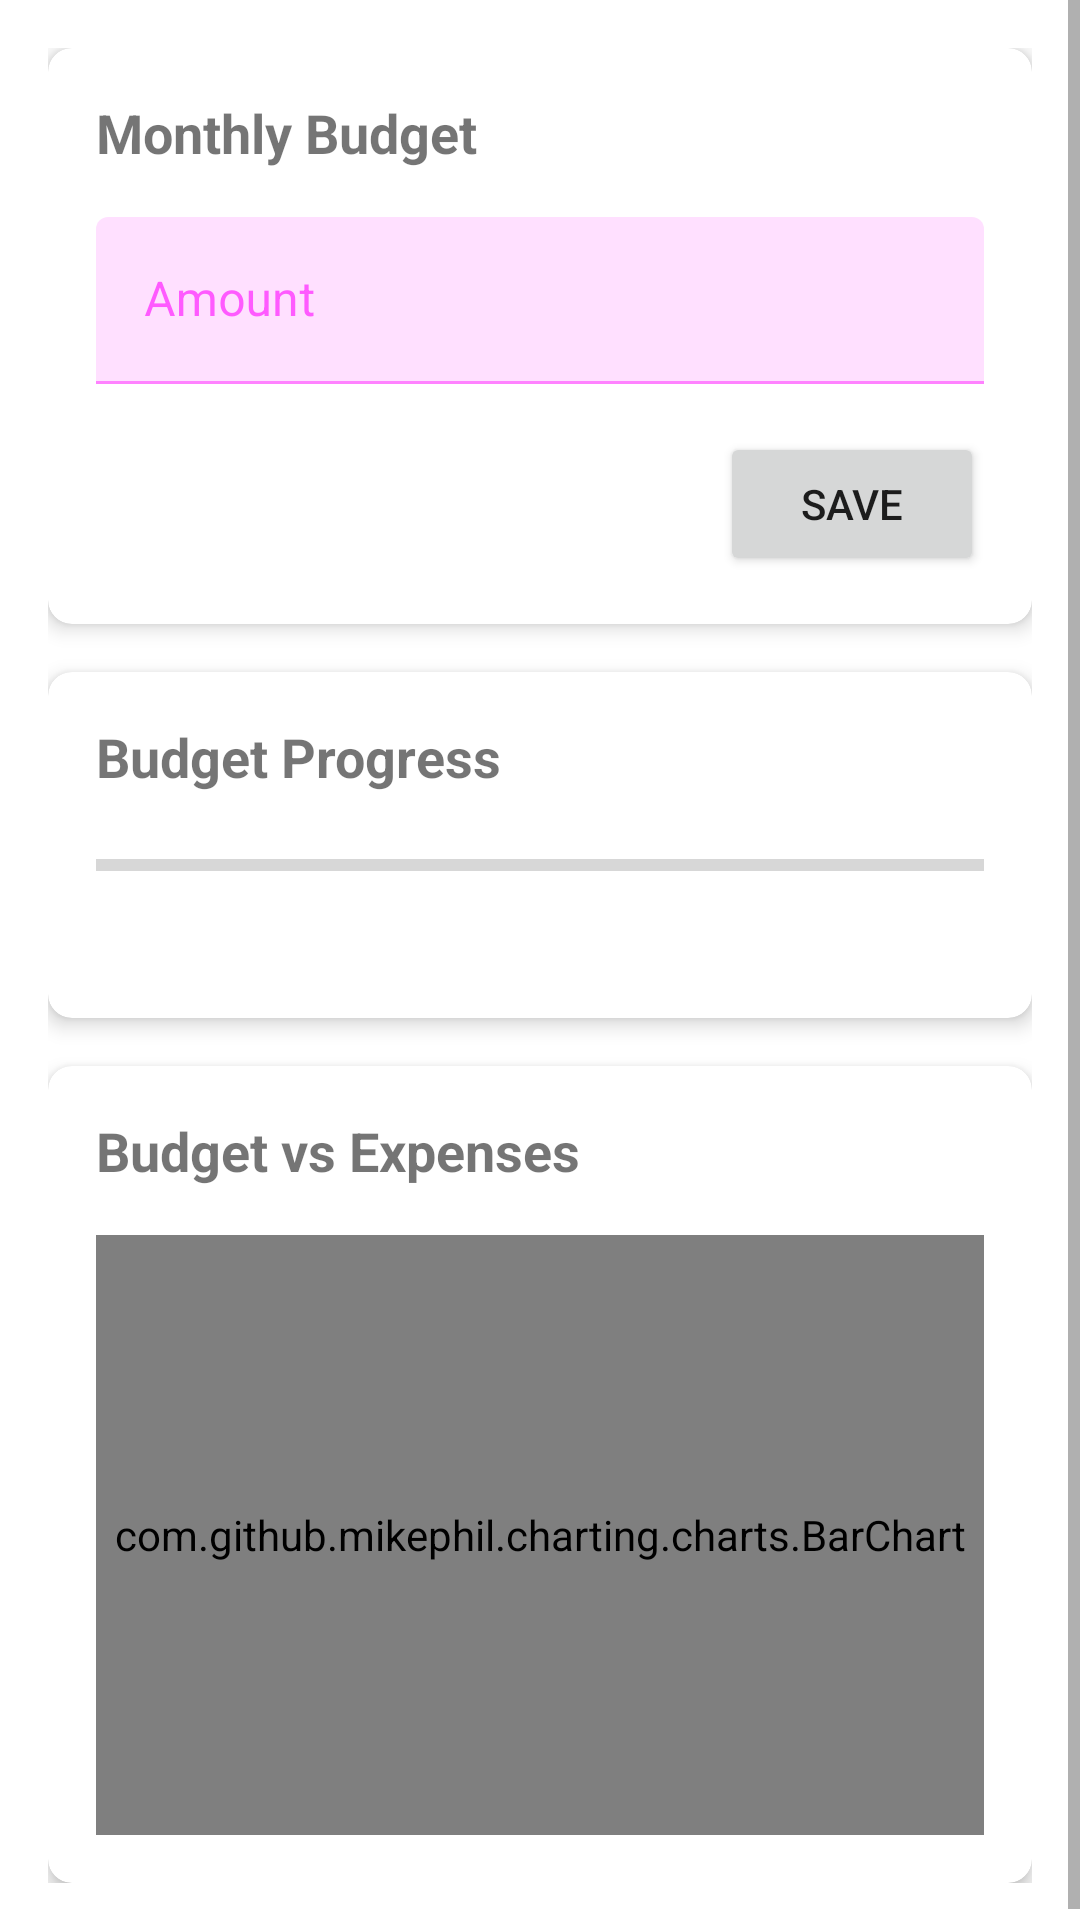

Reconstruct the res/layout file that produces this screen, plus the resources it refers to.
<!-- AndroidManifest.xml: application theme Theme.SpendWiseApp -->
<!-- res/layout/fragment_budget.xml -->
<?xml version="1.0" encoding="utf-8"?>

<ScrollView xmlns:android="http://schemas.android.com/apk/res/android"
    xmlns:app="http://schemas.android.com/apk/res-auto"
    android:layout_width="match_parent"
    android:layout_height="match_parent">

    <LinearLayout
        android:layout_width="match_parent"
        android:layout_height="wrap_content"
        android:orientation="vertical"
        android:padding="16dp">

        <androidx.cardview.widget.CardView
            android:layout_width="match_parent"
            android:layout_height="wrap_content"
            android:layout_marginBottom="16dp"
            app:cardCornerRadius="8dp"
            app:cardElevation="4dp">

            <LinearLayout
                android:layout_width="match_parent"
                android:layout_height="wrap_content"
                android:orientation="vertical"
                android:padding="16dp">

                <TextView
                    android:layout_width="wrap_content"
                    android:layout_height="wrap_content"
                    android:text="@string/hint_monthly_budget"
                    android:textSize="18sp"
                    android:textStyle="bold" />

                <com.google.android.material.textfield.TextInputLayout
                    android:layout_width="match_parent"
                    android:layout_height="wrap_content"
                    android:layout_marginTop="16dp"
                    android:hint="@string/hint_amount">

                    <com.google.android.material.textfield.TextInputEditText
                        android:id="@+id/etMonthlyBudget"
                        android:layout_width="match_parent"
                        android:layout_height="wrap_content"
                        android:inputType="numberDecimal"
                        android:maxLines="1" />
                </com.google.android.material.textfield.TextInputLayout>

                <Button
                    android:id="@+id/btnSaveBudget"
                    android:layout_width="wrap_content"
                    android:layout_height="wrap_content"
                    android:layout_gravity="end"
                    android:layout_marginTop="16dp"
                    android:text="@string/btn_save" />
            </LinearLayout>
        </androidx.cardview.widget.CardView>

        <androidx.cardview.widget.CardView
            android:layout_width="match_parent"
            android:layout_height="wrap_content"
            android:layout_marginBottom="16dp"
            app:cardCornerRadius="8dp"
            app:cardElevation="4dp">

            <LinearLayout
                android:layout_width="match_parent"
                android:layout_height="wrap_content"
                android:orientation="vertical"
                android:padding="16dp">

                <TextView
                    android:layout_width="wrap_content"
                    android:layout_height="wrap_content"
                    android:text="Budget Progress"
                    android:textSize="18sp"
                    android:textStyle="bold" />

                <ProgressBar
                    android:id="@+id/progressBudget"
                    style="?android:attr/progressBarStyleHorizontal"
                    android:layout_width="match_parent"
                    android:layout_height="wrap_content"
                    android:layout_marginTop="16dp" />

                <TextView
                    android:id="@+id/tvBudgetStatus"
                    android:layout_width="wrap_content"
                    android:layout_height="wrap_content"
                    android:layout_marginTop="8dp"
                    android:textSize="14sp" />
            </LinearLayout>
        </androidx.cardview.widget.CardView>

        <androidx.cardview.widget.CardView
            android:layout_width="match_parent"
            android:layout_height="wrap_content"
            app:cardCornerRadius="8dp"
            app:cardElevation="4dp">

            <LinearLayout
                android:layout_width="match_parent"
                android:layout_height="wrap_content"
                android:orientation="vertical"
                android:padding="16dp">

                <TextView
                    android:layout_width="wrap_content"
                    android:layout_height="wrap_content"
                    android:text="Budget vs Expenses"
                    android:textSize="18sp"
                    android:textStyle="bold" />

                <com.github.mikephil.charting.charts.BarChart
                    android:id="@+id/barChart"
                    android:layout_width="match_parent"
                    android:layout_height="200dp"
                    android:layout_marginTop="16dp" />
            </LinearLayout>
        </androidx.cardview.widget.CardView>
    </LinearLayout>
</ScrollView>
<!-- resources referenced by this layout -->
<resources>
  <string name="btn_save">Save</string>
  <string name="hint_amount">Amount</string>
  <string name="hint_monthly_budget">Monthly Budget</string>
  <style name="Theme.SpendWiseApp" parent="Theme.MaterialComponents.DayNight.NoActionBar">
              <item name="colorPrimary">@color/colorPrimary</item>
              <item name="colorPrimaryVariant">@color/purple_700</item>
              <item name="colorOnPrimary">@color/white</item>
              <item name="colorSecondary">@color/colorAccent</item>
              <item name="colorSecondaryVariant">@color/teal_700</item>
              <item name="colorOnSecondary">@color/black</item>
              <item name="android:colorBackground">@color/background</item>
              <item name="colorSurface">@color/surface</item>
              <item name="colorOnBackground">@color/onBackground</item>
              <item name="colorOnSurface">@color/onSurface</item>
              <item name="android:statusBarColor">?attr/colorPrimaryVariant</item>
          </style>
  <!-- not gathered from this repository: default colours our renderer supplied (Android Studio template values) -->
  <color name="purple_700">#FF3700B3</color>
  <color name="teal_700">#FF018786</color>
  <color name="black">#FF000000</color>
  <color name="white">#FFFFFFFF</color>
  <color name="colorPrimary">#FF6200EE</color>
  <color name="colorAccent">#FF03DAC5</color>
</resources>
